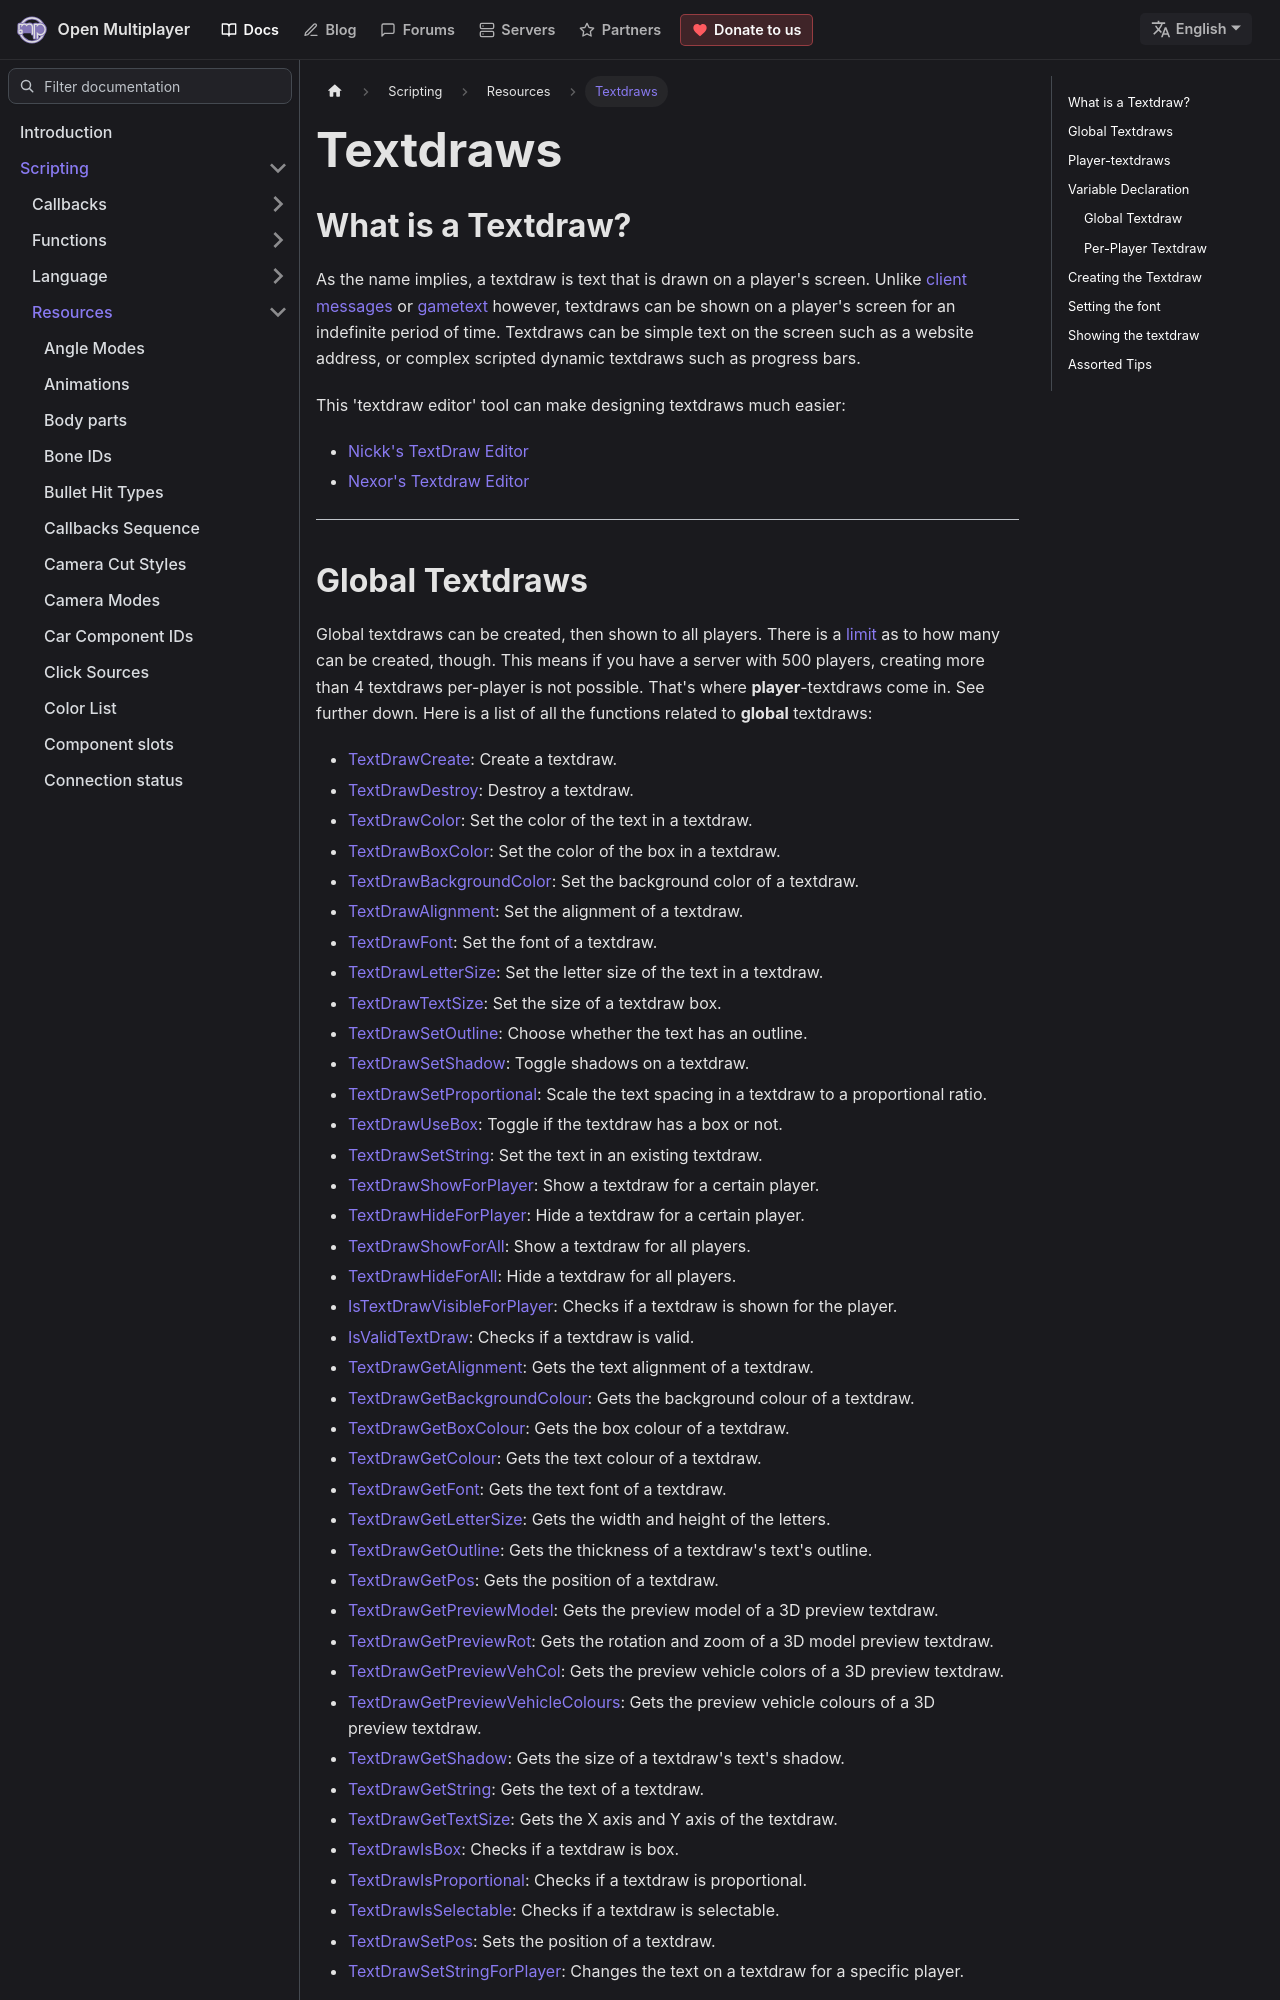

repository: openmultiplayer/web · page: docs/scripting/resources/textdraws.html · generator: docusaurus

---
title: Textdraws
sidebar_label: Textdraws
description: As the name implies, a textdraw is text that is drawn on a player's screen.
---

## What is a Textdraw?

As the name implies, a textdraw is text that is drawn on a player's screen. Unlike [client messages](../functions/SendClientMessage) or [gametext](../functions/GameTextForPlayer) however, textdraws can be shown on a player's screen for an indefinite period of time. Textdraws can be simple text on the screen such as a website address, or complex scripted dynamic textdraws such as progress bars.

This 'textdraw editor' tool can make designing textdraws much easier:

- [Nickk's TextDraw Editor](https://github.com/Nickk888SAMP/TextDraw-Editor)
- [Nexor's Textdraw Editor](https://github.com/nexquery/samp-textdraw-editor)

---
